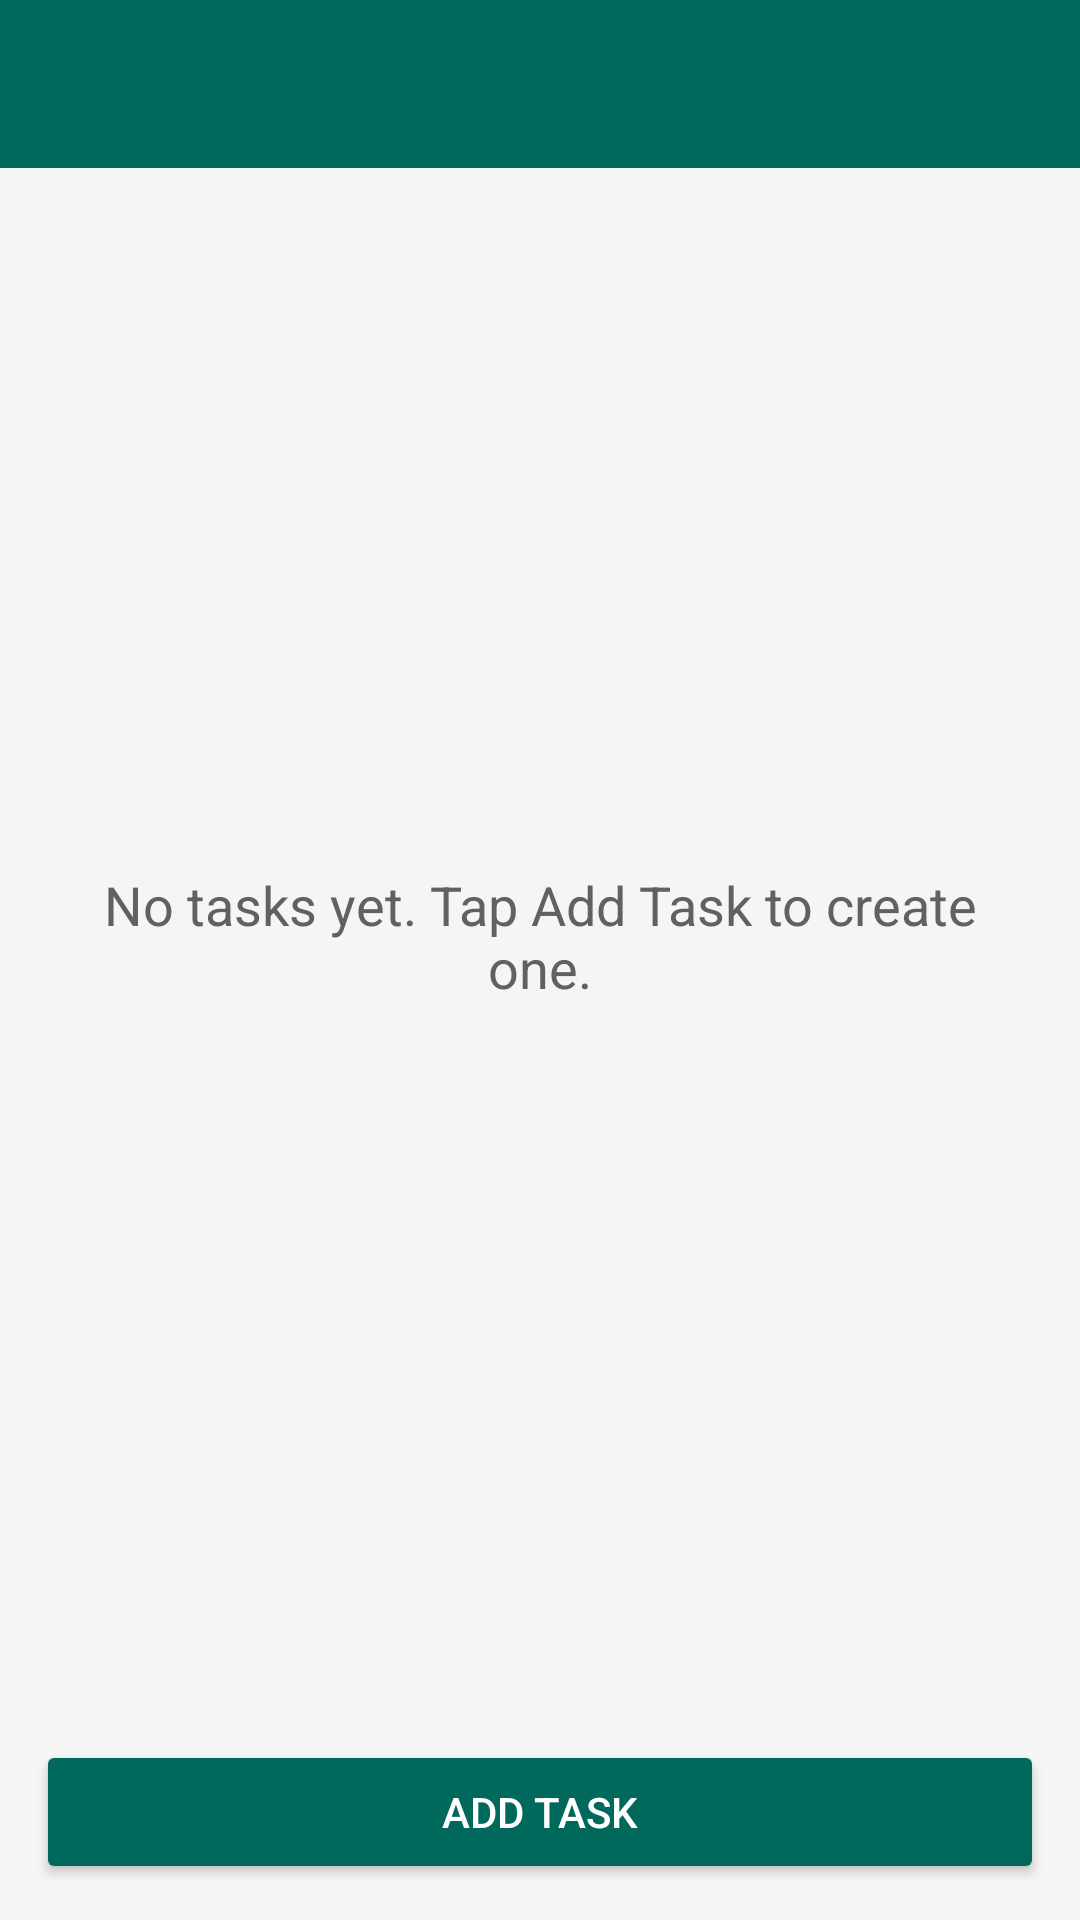

The Android layout XML behind this screen, and the referenced resources:
<!-- AndroidManifest.xml: application theme Theme.HasherAmin245423 -->
<!-- res/layout/activity_task_list.xml -->
<?xml version="1.0" encoding="utf-8"?>
<LinearLayout xmlns:android="http://schemas.android.com/apk/res/android"
    android:layout_width="match_parent"
    android:layout_height="match_parent"
    android:background="@color/background"
    android:orientation="vertical">

    <include layout="@layout/toolbar" />

    <FrameLayout
        android:layout_width="match_parent"
        android:layout_height="0dp"
        android:layout_weight="1">

        <ListView
            android:id="@+id/list_view"
            android:layout_width="match_parent"
            android:layout_height="match_parent" />

        <TextView
            android:id="@+id/tv_empty"
            android:layout_width="match_parent"
            android:layout_height="match_parent"
            android:gravity="center"
            android:padding="24dp"
            android:text="@string/empty_message"
            android:textColor="@color/text_secondary"
            android:textSize="18sp" />
    </FrameLayout>

    <Button
        android:id="@+id/btn_add"
        android:layout_width="match_parent"
        android:layout_height="wrap_content"
        android:layout_margin="12dp"
        android:text="@string/btn_add" />
</LinearLayout>
<!-- res/layout/toolbar.xml (included above) -->
<?xml version="1.0" encoding="utf-8"?>
<androidx.appcompat.widget.Toolbar xmlns:android="http://schemas.android.com/apk/res/android"
    xmlns:app="http://schemas.android.com/apk/res-auto"
    android:id="@+id/toolbar"
    android:layout_width="match_parent"
    android:layout_height="?attr/actionBarSize"
    android:background="@color/primary"
    android:theme="@style/ThemeOverlay.AppCompat.Dark.ActionBar"
    app:popupTheme="@style/ThemeOverlay.AppCompat.Light" />
<!-- resources referenced by this layout -->
<resources>
  <color name="background">#F5F5F5</color>
  <color name="primary">#00695C</color>
  <color name="text_secondary">#616161</color>
  <string name="btn_add">Add Task</string>
  <string name="empty_message">No tasks yet. Tap Add Task to create one.</string>
  <style name="Theme.HasherAmin245423" parent="Theme.AppCompat.Light.NoActionBar">
          <item name="colorPrimary">@color/primary</item>
          <item name="colorPrimaryDark">@color/primary_dark</item>
          <item name="colorAccent">@color/accent</item>
          <item name="android:windowBackground">@color/background</item>
          <item name="android:textColorPrimary">@color/text_primary</item>
          <item name="android:textColorSecondary">@color/text_secondary</item>
          <item name="buttonStyle">@style/Widget.App.Button</item>
      </style>
  <color name="primary_dark">#004D40</color>
  <color name="accent">#FF8F00</color>
  <color name="text_primary">#212121</color>
  <style name="Widget.App.Button" parent="Widget.AppCompat.Button">
          <item name="backgroundTint">@color/primary</item>
          <item name="android:textColor">@color/white</item>
          <item name="android:minHeight">48dp</item>
          <item name="android:minWidth">88dp</item>
      </style>
  <color name="white">#FFFFFFFF</color>
</resources>
